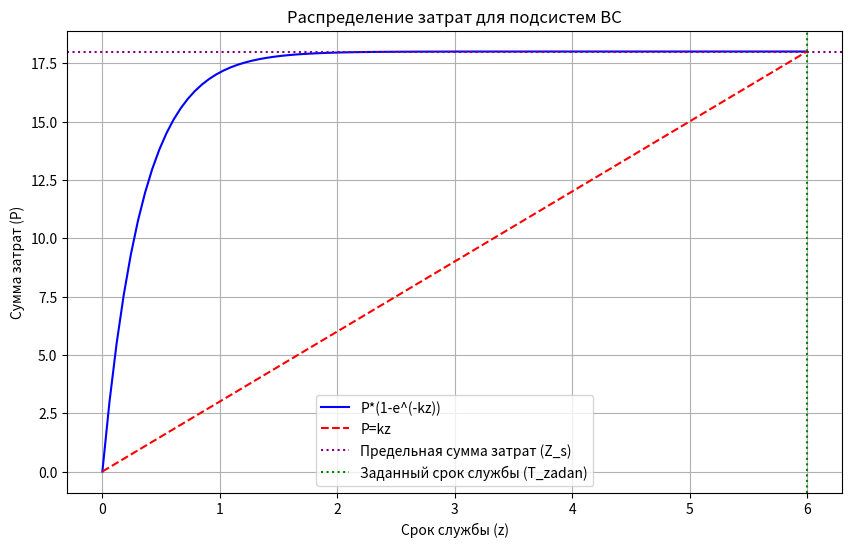

Write the Python code that produced this figure.
# 1-ое задание.
import numpy as np
import matplotlib.pyplot as plt

T_zadan = 6
T_baz = 6
Z_s = 18

k = Z_s / T_baz
z_values = np.linspace(0, T_baz, 100)

P_exp = Z_s * (1 - np.exp(-k * z_values))  # P*(1-e**(-kz))
P_linear = k * z_values              #  P=kz

plt.figure(figsize=(10, 6))
plt.plot(z_values, P_exp, label='P*(1-e^(-kz))', color='blue')
plt.plot(z_values, P_linear, label='P=kz', color='red', linestyle='--')
plt.title('Распределение затрат для подсистем ВС')
plt.xlabel('Срок службы (z)')
plt.ylabel('Сумма затрат (P)')
plt.axhline(y=Z_s, color='purple', linestyle=':', label='Предельная сумма затрат (Z_s)')
plt.axvline(x=T_zadan, color='green', linestyle=':', label='Заданный срок службы (T_zadan)')
plt.legend()
plt.grid()
plt.show()
